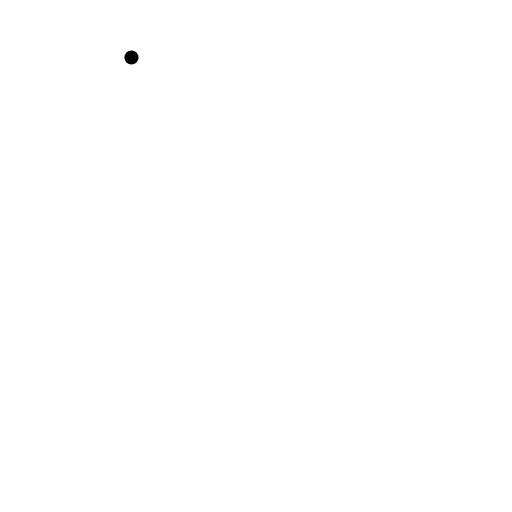
t = 0.00 s
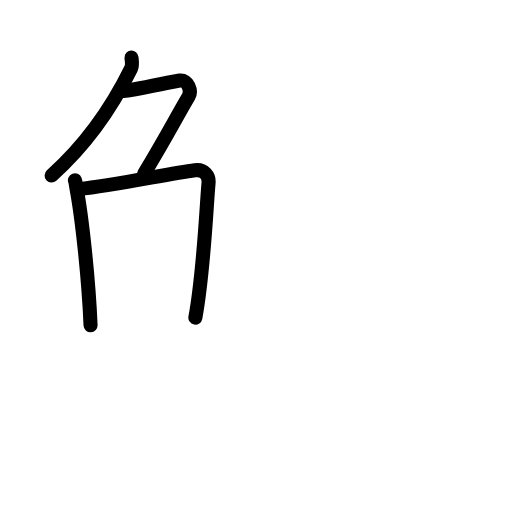
t = 3.58 s
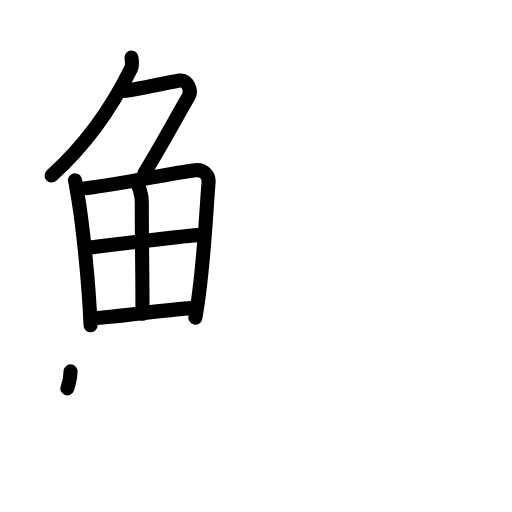
t = 7.25 s
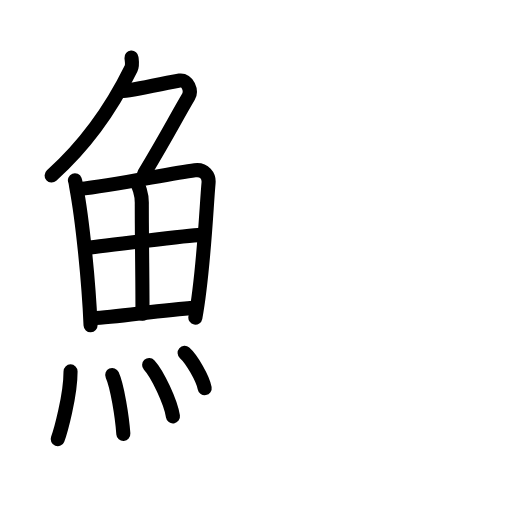
t = 10.75 s
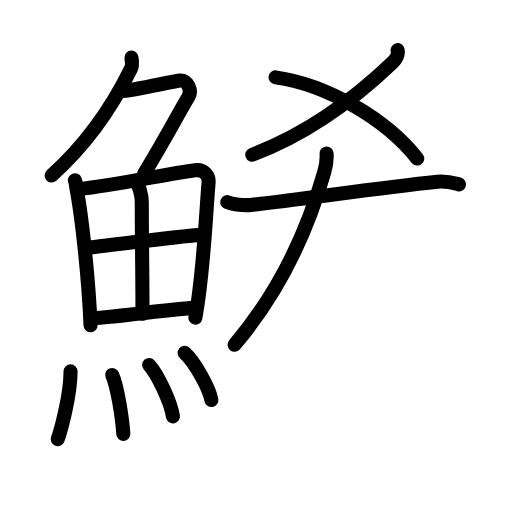
t = 14.42 s
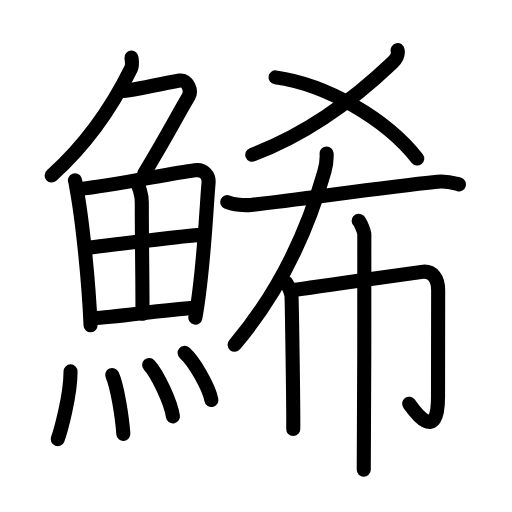
t = 18.00 s

The animated SVG that drew these frames (rendered in a browser with its animation timeline set to each time). Animation: 51 SMIL elements (animate=51); one cycle of 18.00 s.

<?xml version="1.0" encoding="UTF-8"?>
<!--
AniKanjiVG is licensed by CC-BY-SA Paul C. Sommerhoff (https://bitbucket.org/sommerhoff/anikanjivg).
AniKanjiVG uses KanjiVG which is licensed by CC-BY-SA Ulrich Apel (http://kanjivg.tagaini.net).
See also http://creativecommons.org/licenses/by-sa/3.0/
-->
<svg xmlns:kvg='http://kanjivg.tagaini.net' xmlns='http://www.w3.org/2000/svg' width='109' height='109' viewBox='0 0 109 109' style='fill:none;stroke:#000000;stroke-width:3;stroke-linecap:round;stroke-linejoin:round;' id="kvg:kanji_09bd1"><g id="kvg:09bd1" kvg:element="鯑"><g id="kvg:09bd1-g1" kvg:element="魚" kvg:position="left" kvg:radical="general"><g id="kvg:09bd1-g2" kvg:element="𠂊𠂊𠂊𠂊𠂊𠂊𠂊𠂊𠔉𠔉𠂊𠂊𠂊𠂊𤇾𠂊𠔉𠂊𠂊𠂊𠂤𠂊𠂊𠂊𦥯𦥑𠂊𦥑𠂊𠂊𠔉𠔉𠂊𠂊𠂊𠂊𠂊𠂊𠂊𠂊𠂊𠂊𦥑𦥑𠂊𠂊𠂊𠂊𠬝𠂊𤇾𠂊𤇾𠂊𠂊𠂊𠂊𦥑𦥑𠂊𠂊𠂢𠂢𠂊𠂊𦥑𠂊𦰩𠂊𠂊𠂊𠂊𤇾𦥑𠂊𠂊𠂊𠂊𠂊𠂊𠂊𦥑𠂊𠂊𠂊𠂊𠂊𠂊𠂊𠂊𠂊𠂊𠂊𠂢𠂢𦥑𠂊𦥑𦥑𦥑𦥑𦥑𦥑𠂊𠂊𠂊𠂊𠂊𦥑𠂊𠂊𠂊𠂊𤇾𠂊𠂊𠂊𠂊𦥑𦥯𦥑𠂊𠂊𠂊𠂊𠂊𠂊𠂊𠂊𠂊𠂊𠂊𠂊𠂊𦥑𦰌𠂊𦥑𠂊𠂊𠂊𠂊𠂊𠂊𠂊𠂊𠂤𠂤𠂊𠂊𦥑𦥑𠂊𠂤𠂊𠂊𠂊𩙿𠂊𠂊𠂊𠂊𠂊𠂊𠂊𠂊𠂊𠂊𠂊𠂊𠂊𠂊𠂊𠂊𠂊𠂊𠂊𠂊𠂊𠂊𠂊𠂊𠂊𠂊𠂊𠂊" kvg:variant="true" kvg:original="勹" kvg:position="top"><path id="kvg:09bd1-s1" kvg:type="㇒" d="M27.99,12.25c0.05,0.59,0.29,1.59-0.1,2.38C25,20.5,19.5,29.75,10.99,37.37"><animate attributeName="d" begin="0.0s" dur="0.5s" from="M27.99,12.25C27.99,12.25,27.99,12.25,27.99,12.25" to="M27.99,12.25c0.05,0.59,0.29,1.59-0.1,2.38" />
<animate attributeName="d" begin="0.5s" dur="0.5s" from="M27.99,12.25c0.05,0.59,0.29,1.59-0.1,2.38c0,0,0,0,0,0,0" to="M27.99,12.25c0.05,0.59,0.29,1.59-0.1,2.38C25,20.5,19.5,29.75,10.99,37.37" />
</path>
<path id="kvg:09bd1-s2" kvg:type="㇇" d="M25.89,19.38c1.93,0,10.32-1.94,12.35-2.23c1.74-0.25,2.63,2.17,1.91,3.4c-3.05,5.19-4.48,8.16-9.45,16.4"><animate attributeName="d" begin="1.0s" dur="0.3333333333333333s" from="M25.89,19.38C25.89,19.38,25.89,19.38,25.89,19.38" to="M25.89,19.38c1.93,0,10.32-1.94,12.35-2.23" />
<animate attributeName="d" begin="1.3333333333333333s" dur="0.3333333333333333s" from="M25.89,19.38c1.93,0,10.32-1.94,12.35-2.23c0,0,0,0,0,0,0" to="M25.89,19.38c1.93,0,10.32-1.94,12.35-2.23c1.74-0.25,2.63,2.17,1.91,3.4" />
<animate attributeName="d" begin="1.6666666666666665s" dur="0.3333333333333333s" from="M25.89,19.38c1.93,0,10.32-1.94,12.35-2.23c1.74-0.25,2.63,2.17,1.91,3.4c0,0,0,0,0,0,0" to="M25.89,19.38c1.93,0,10.32-1.94,12.35-2.23c1.74-0.25,2.63,2.17,1.91,3.4c-3.05,5.19-4.48,8.16-9.45,16.4" />
<animate attributeName="d" begin="0s" dur="1.0s" from="M-100,-100" to="M-100,-100" />
</path>
</g>
<g id="kvg:09bd1-g3" kvg:position="bottom"><g id="kvg:09bd1-g4" kvg:element="田"><path id="kvg:09bd1-s3" kvg:type="㇑" d="M15.95,38.38c0.2,0.52,0.18,0.87,0.3,1.51c1.24,6.61,2.62,19.58,3.03,29.36"><animate attributeName="d" begin="2.0s" dur="0.5s" from="M15.95,38.38C15.95,38.38,15.95,38.38,15.95,38.38" to="M15.95,38.38c0.2,0.52,0.18,0.87,0.3,1.51" />
<animate attributeName="d" begin="2.5s" dur="0.5s" from="M15.95,38.38c0.2,0.52,0.18,0.87,0.3,1.51c0,0,0,0,0,0,0" to="M15.95,38.38c0.2,0.52,0.18,0.87,0.3,1.51c1.24,6.61,2.62,19.58,3.03,29.36" />
<animate attributeName="d" begin="0s" dur="2.0s" from="M-100,-100" to="M-100,-100" />
</path>
<path id="kvg:09bd1-s4" kvg:type="㇕a" d="M16.91,40.25c7.4-0.82,19.06-3.27,24.58-4c2.03-0.27,3.04,1.23,2.91,2.66c-0.48,5.24-1.01,18.97-2.81,28.71"><animate attributeName="d" begin="3.0s" dur="0.3333333333333333s" from="M16.91,40.25C16.91,40.25,16.91,40.25,16.91,40.25" to="M16.91,40.25c7.4-0.82,19.06-3.27,24.58-4" />
<animate attributeName="d" begin="3.3333333333333335s" dur="0.3333333333333333s" from="M16.91,40.25c7.4-0.82,19.06-3.27,24.58-4c0,0,0,0,0,0,0" to="M16.91,40.25c7.4-0.82,19.06-3.27,24.58-4c2.03-0.27,3.04,1.23,2.91,2.66" />
<animate attributeName="d" begin="3.6666666666666665s" dur="0.3333333333333333s" from="M16.91,40.25c7.4-0.82,19.06-3.27,24.58-4c2.03-0.27,3.04,1.23,2.91,2.66c0,0,0,0,0,0,0" to="M16.91,40.25c7.4-0.82,19.06-3.27,24.58-4c2.03-0.27,3.04,1.23,2.91,2.66c-0.48,5.24-1.01,18.97-2.81,28.71" />
<animate attributeName="d" begin="0s" dur="3.0s" from="M-100,-100" to="M-100,-100" />
</path>
<path id="kvg:09bd1-s5" kvg:type="㇑a" d="M28.77,38.58c0.82,0.71,1.42,2.88,1.42,4.56c-0.02,7.45,0.2,19.98,0.13,23.67"><animate attributeName="d" begin="4.0s" dur="0.5s" from="M28.77,38.58C28.77,38.58,28.77,38.58,28.77,38.58" to="M28.77,38.58c0.82,0.71,1.42,2.88,1.42,4.56" />
<animate attributeName="d" begin="4.5s" dur="0.5s" from="M28.77,38.58c0.82,0.71,1.42,2.88,1.42,4.56c0,0,0,0,0,0,0" to="M28.77,38.58c0.82,0.71,1.42,2.88,1.42,4.56c-0.02,7.45,0.2,19.98,0.13,23.67" />
<animate attributeName="d" begin="0s" dur="4.0s" from="M-100,-100" to="M-100,-100" />
</path>
<path id="kvg:09bd1-s6" kvg:type="㇐a" d="M18.52,52.77c2.41-0.35,22.08-2.69,24.07-2.77"><animate attributeName="d" begin="5.0s" dur="1.0s" from="M18.52,52.77C18.52,52.77,18.52,52.77,18.52,52.77" to="M18.52,52.77c2.41-0.35,22.08-2.69,24.07-2.77" />
<animate attributeName="d" begin="0s" dur="5.0s" from="M-100,-100" to="M-100,-100" />
</path>
<path id="kvg:09bd1-s7" kvg:type="㇐a" d="M19.72,67.76c5.32-0.2,14.44-1.79,21.78-2.21"><animate attributeName="d" begin="6.0s" dur="1.0s" from="M19.72,67.76C19.72,67.76,19.72,67.76,19.72,67.76" to="M19.72,67.76c5.32-0.2,14.44-1.79,21.78-2.21" />
<animate attributeName="d" begin="0s" dur="6.0s" from="M-100,-100" to="M-100,-100" />
</path>
</g>
<g id="kvg:09bd1-g5" kvg:element="灬" kvg:variant="true" kvg:original="火"><path id="kvg:09bd1-s8" kvg:type="㇔" d="M15.02,79.07c0,5.23-2.18,12.94-2.74,14.43"><animate attributeName="d" begin="7.0s" dur="1.0s" from="M15.02,79.07C15.02,79.07,15.02,79.07,15.02,79.07" to="M15.02,79.07c0,5.23-2.18,12.94-2.74,14.43" />
<animate attributeName="d" begin="0s" dur="7.0s" from="M-100,-100" to="M-100,-100" />
</path>
<path id="kvg:09bd1-s9" kvg:type="㇔" d="M23.89,79.83c1.08,2.36,2.1,8.87,2.37,12.54"><animate attributeName="d" begin="8.0s" dur="1.0s" from="M23.89,79.83C23.89,79.83,23.89,79.83,23.89,79.83" to="M23.89,79.83c1.08,2.36,2.1,8.87,2.37,12.54" />
<animate attributeName="d" begin="0s" dur="8.0s" from="M-100,-100" to="M-100,-100" />
</path>
<path id="kvg:09bd1-s10" kvg:type="㇔" d="M31.75,77.69c1.79,1.93,4.62,7.95,5.07,10.96"><animate attributeName="d" begin="9.0s" dur="1.0s" from="M31.75,77.69C31.75,77.69,31.75,77.69,31.75,77.69" to="M31.75,77.69c1.79,1.93,4.62,7.95,5.07,10.96" />
<animate attributeName="d" begin="0s" dur="9.0s" from="M-100,-100" to="M-100,-100" />
</path>
<path id="kvg:09bd1-s11" kvg:type="㇔" d="M39.3,75.12c2.01,1.77,5.2,7.28,5.7,10.03"><animate attributeName="d" begin="10.0s" dur="1.0s" from="M39.3,75.12C39.3,75.12,39.3,75.12,39.3,75.12" to="M39.3,75.12c2.01,1.77,5.2,7.28,5.7,10.03" />
<animate attributeName="d" begin="0s" dur="10.0s" from="M-100,-100" to="M-100,-100" />
</path>
</g>
</g>
</g>
<g id="kvg:09bd1-g6" kvg:element="希" kvg:position="right"><g id="kvg:09bd1-g7" kvg:element="乂" kvg:position="top"><g id="kvg:09bd1-g8" kvg:element="丿"><path id="kvg:09bd1-s12" kvg:type="㇒" d="M84.65,10.68c0.22,1.19-0.27,1.87-1.11,2.67c-7.16,6.84-17.4,14.93-29.83,19.59"><animate attributeName="d" begin="11.0s" dur="0.5s" from="M84.65,10.68C84.65,10.68,84.65,10.68,84.65,10.68" to="M84.65,10.68c0.22,1.19-0.27,1.87-1.11,2.67" />
<animate attributeName="d" begin="11.5s" dur="0.5s" from="M84.65,10.68c0.22,1.19-0.27,1.87-1.11,2.67c0,0,0,0,0,0,0" to="M84.65,10.68c0.22,1.19-0.27,1.87-1.11,2.67c-7.16,6.84-17.4,14.93-29.83,19.59" />
<animate attributeName="d" begin="0s" dur="11.0s" from="M-100,-100" to="M-100,-100" />
</path>
</g>
<path id="kvg:09bd1-s13" kvg:type="㇏" d="M58.66,16.47c10.86,1.52,23.45,8.79,30.17,17.28"><animate attributeName="d" begin="12.0s" dur="1.0s" from="M58.66,16.47C58.66,16.47,58.66,16.47,58.66,16.47" to="M58.66,16.47c10.86,1.52,23.45,8.79,30.17,17.28" />
<animate attributeName="d" begin="0s" dur="12.0s" from="M-100,-100" to="M-100,-100" />
</path>
</g>
<g id="kvg:09bd1-g9" kvg:element="布" kvg:position="bottom"><path id="kvg:09bd1-s14" kvg:type="㇒" d="M69.53,32.67c0.06,0.96-0.1,2.55-0.47,3.85c-2.83,10-8.01,23.76-19.12,36.88"><animate attributeName="d" begin="13.0s" dur="0.5s" from="M69.53,32.67C69.53,32.67,69.53,32.67,69.53,32.67" to="M69.53,32.67c0.06,0.96-0.1,2.55-0.47,3.85" />
<animate attributeName="d" begin="13.5s" dur="0.5s" from="M69.53,32.67c0.06,0.96-0.1,2.55-0.47,3.85c0,0,0,0,0,0,0" to="M69.53,32.67c0.06,0.96-0.1,2.55-0.47,3.85c-2.83,10-8.01,23.76-19.12,36.88" />
<animate attributeName="d" begin="0s" dur="13.0s" from="M-100,-100" to="M-100,-100" />
</path>
<path id="kvg:09bd1-s15" kvg:type="㇐" d="M48.39,43.04c1.32,0.58,3.74,0.73,5.06,0.58C64,42.5,80.25,40,93.08,38.69c2.19-0.22,3.52,0.28,4.62,0.57"><animate attributeName="d" begin="14.0s" dur="0.3333333333333333s" from="M48.39,43.04C48.39,43.04,48.39,43.04,48.39,43.04" to="M48.39,43.04c1.32,0.58,3.74,0.73,5.06,0.58" />
<animate attributeName="d" begin="14.333333333333334s" dur="0.3333333333333333s" from="M48.39,43.04c1.32,0.58,3.74,0.73,5.06,0.58c0,0,0,0,0,0,0" to="M48.39,43.04c1.32,0.58,3.74,0.73,5.06,0.58C64,42.5,80.25,40,93.08,38.69" />
<animate attributeName="d" begin="14.666666666666666s" dur="0.3333333333333333s" from="M48.39,43.04c1.32,0.58,3.74,0.73,5.06,0.58C64,42.5,80.25,40,93.08,38.69c0,0,0,0,0,0,0" to="M48.39,43.04c1.32,0.58,3.74,0.73,5.06,0.58C64,42.5,80.25,40,93.08,38.69c2.19-0.22,3.52,0.28,4.62,0.57" />
<animate attributeName="d" begin="0s" dur="14.0s" from="M-100,-100" to="M-100,-100" />
</path>
<g id="kvg:09bd1-g10" kvg:element="巾"><path id="kvg:09bd1-s16" kvg:type="㇑" d="M60.85,60.1c0.36,0.3,1.13,2.21,1.2,2.8c0.07,0.59,0.45,24.75,0.38,28.44"><animate attributeName="d" begin="15.0s" dur="0.5s" from="M60.85,60.1C60.85,60.1,60.85,60.1,60.85,60.1" to="M60.85,60.1c0.36,0.3,1.13,2.21,1.2,2.8" />
<animate attributeName="d" begin="15.5s" dur="0.5s" from="M60.85,60.1c0.36,0.3,1.13,2.21,1.2,2.8c0,0,0,0,0,0,0" to="M60.85,60.1c0.36,0.3,1.13,2.21,1.2,2.8c0.07,0.59,0.45,24.75,0.38,28.44" />
<animate attributeName="d" begin="0s" dur="15.0s" from="M-100,-100" to="M-100,-100" />
</path>
<path id="kvg:09bd1-s17" kvg:type="㇆a" d="M61.94,61.79c2.26-0.21,26.45-3.82,28.14-3.95c1.99-0.15,3.2,1.41,3.2,3.95c0,9.09-0.03,15.88-0.03,22.65c0,10.55-5.4,2.55-6.15,1.51"><animate attributeName="d" begin="16.0s" dur="0.25s" from="M61.94,61.79C61.94,61.79,61.94,61.79,61.94,61.79" to="M61.94,61.79c2.26-0.21,26.45-3.82,28.14-3.95" />
<animate attributeName="d" begin="16.25s" dur="0.25s" from="M61.94,61.79c2.26-0.21,26.45-3.82,28.14-3.95c0,0,0,0,0,0,0" to="M61.94,61.79c2.26-0.21,26.45-3.82,28.14-3.95c1.99-0.15,3.2,1.41,3.2,3.95" />
<animate attributeName="d" begin="16.5s" dur="0.25s" from="M61.94,61.79c2.26-0.21,26.45-3.82,28.14-3.95c1.99-0.15,3.2,1.41,3.2,3.95c0,0,0,0,0,0,0" to="M61.94,61.79c2.26-0.21,26.45-3.82,28.14-3.95c1.99-0.15,3.2,1.41,3.2,3.95c0,9.09-0.03,15.88-0.03,22.65" />
<animate attributeName="d" begin="16.75s" dur="0.25s" from="M61.94,61.79c2.26-0.21,26.45-3.82,28.14-3.95c1.99-0.15,3.2,1.41,3.2,3.95c0,9.09-0.03,15.88-0.03,22.65c0,0,0,0,0,0,0" to="M61.94,61.79c2.26-0.21,26.45-3.82,28.14-3.95c1.99-0.15,3.2,1.41,3.2,3.95c0,9.09-0.03,15.88-0.03,22.65c0,10.55-5.4,2.55-6.15,1.51" />
<animate attributeName="d" begin="0s" dur="16.0s" from="M-100,-100" to="M-100,-100" />
</path>
<path id="kvg:09bd1-s18" kvg:type="㇑" d="M76.36,47c0.36,0.3,1.13,2.21,1.2,2.8c0.07,0.59-0.05,46.51-0.12,50.2"><animate attributeName="d" begin="17.0s" dur="0.5s" from="M76.36,47C76.36,47,76.36,47,76.36,47" to="M76.36,47c0.36,0.3,1.13,2.21,1.2,2.8" />
<animate attributeName="d" begin="17.5s" dur="0.5s" from="M76.36,47c0.36,0.3,1.13,2.21,1.2,2.8c0,0,0,0,0,0,0" to="M76.36,47c0.36,0.3,1.13,2.21,1.2,2.8c0.07,0.59-0.05,46.51-0.12,50.2" />
<animate attributeName="d" begin="0s" dur="17.0s" from="M-100,-100" to="M-100,-100" />
</path>
</g>
</g>
</g>
</g>
</svg>
